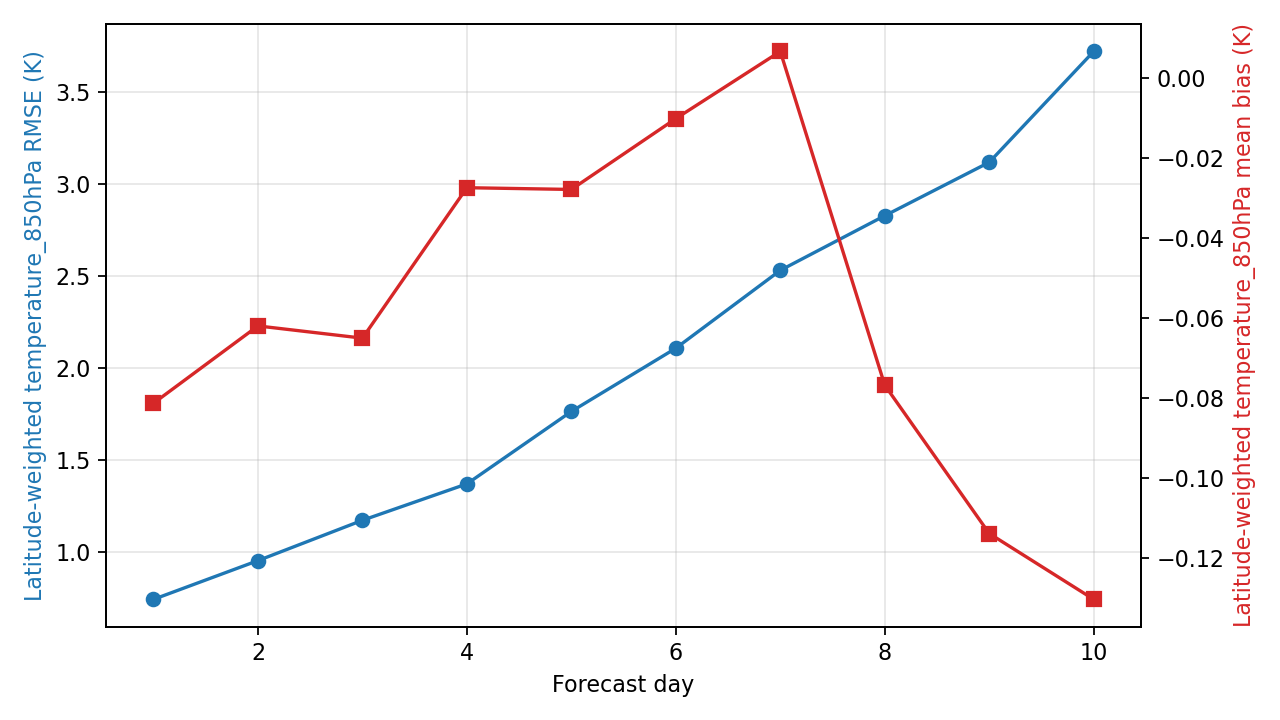

Data behind this chart, as committed beside it:
day, step, lead_hours, lead_day, temperature_850hPa_rmse_k, temperature_850hPa_mean_bias_k, metric_variable, metric_level_hpa, reference
1, 4, 24.0, 1.0, 0.7444, -0.0813, temperature, 850, ground_truth
2, 8, 48.0, 2.0, 0.9549, -0.06198, temperature, 850, ground_truth
3, 12, 72.0, 3.0, 1.174, -0.06504, temperature, 850, ground_truth
4, 16, 96.0, 4.0, 1.372, -0.02744, temperature, 850, ground_truth
5, 20, 120.0, 5.0, 1.766, -0.02788, temperature, 850, ground_truth
6, 24, 144.0, 6.0, 2.109, -0.01018, temperature, 850, ground_truth
7, 28, 168.0, 7.0, 2.532, 0.006614, temperature, 850, ground_truth
8, 32, 192.0, 8.0, 2.829, -0.0768, temperature, 850, ground_truth
9, 36, 216.0, 9.0, 3.12, -0.1139, temperature, 850, ground_truth
10, 40, 240.0, 10.0, 3.722, -0.1303, temperature, 850, ground_truth
